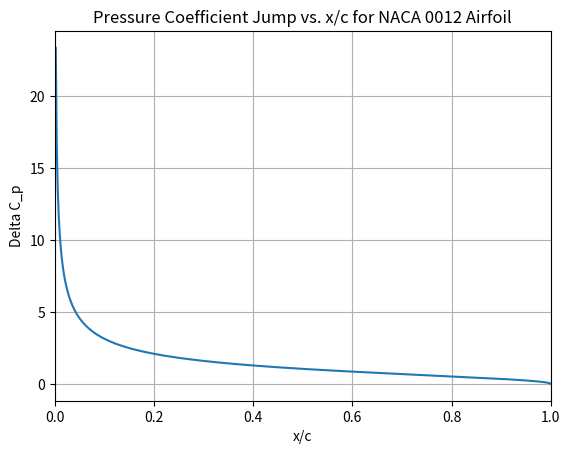

Write the Python code that produced this figure.
# AAE 334 Homework 3 (Using Python)
# Author: Bruce LaBounty

import numpy as np
import matplotlib.pyplot as plt

x_c = np.linspace(0,1,500)

# NACA 0012 is a symmetric airfoil, so we can use the equation from a:
alpha = 15 * np.pi / 180 # 15 degree AoA (radians)
delt_Cp = 4*alpha * np.sqrt((1/x_c - 1))

# Plotting
plt.plot(x_c, delt_Cp)
plt.grid(True)
plt.xlim(0,1)
plt.title("Pressure Coefficient Jump vs. x/c for NACA 0012 Airfoil")
plt.xlabel("x/c")
plt.ylabel("Delta C_p")
plt.show()